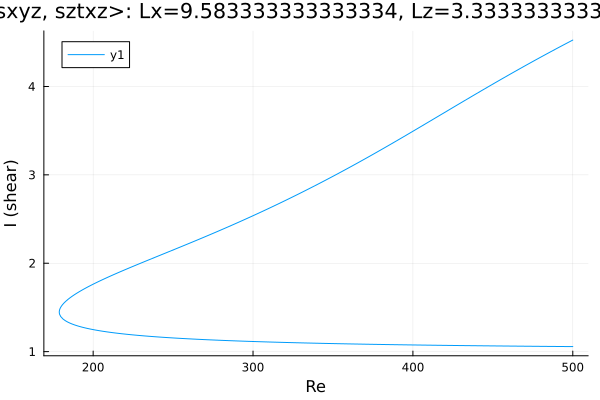

The file beside this chart, header and first rows:
Re, shear
500.0, 4.525
499, 4.516
497.6, 4.503
496.2, 4.489
494.8, 4.476
493.4, 4.462
491.9, 4.449
490.5, 4.435
489.1, 4.421
487.7, 4.408
486.3, 4.394
484.9, 4.38
483.5, 4.366
482, 4.353
480.6, 4.339
479.2, 4.325
477.8, 4.311
476.4, 4.297
475, 4.283
473.6, 4.268
472.1, 4.254
470.7, 4.24
469.3, 4.226
467.9, 4.211
466.5, 4.197
465.1, 4.183
463.7, 4.168
462.2, 4.154
460.8, 4.139
459.4, 4.125
458, 4.11
456.6, 4.096
455.2, 4.081
453.8, 4.066
452.3, 4.052
450.9, 4.037
449.5, 4.022
448.1, 4.007
446.7, 3.992
445.3, 3.977
443.9, 3.963
442.4, 3.948
441, 3.933
439.6, 3.918
438.2, 3.903
436.8, 3.888
435.4, 3.872
434, 3.857
432.5, 3.842
431.1, 3.827
429.7, 3.812
428.3, 3.797
426.9, 3.782
425.5, 3.767
424.1, 3.751
422.6, 3.736
421.2, 3.721
419.8, 3.706
418.4, 3.691
417, 3.675
... 463 more rows
